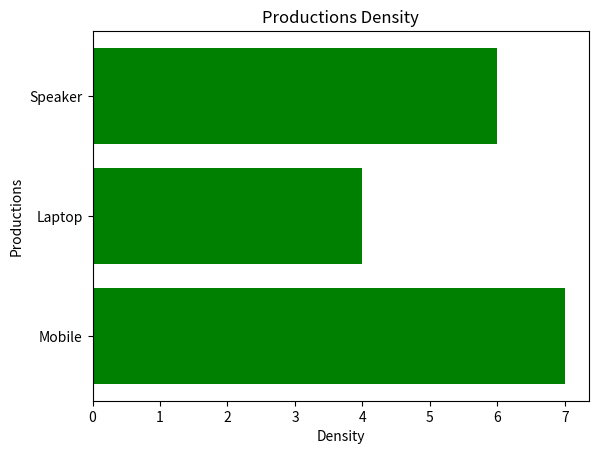

Generate this figure with matplotlib:
import matplotlib.pyplot as plt
import numpy as np

productions = ["Mobile", "Laptop", "Mobile", "Mobile", "Laptop", "Speaker", "Speaker", "Mobile"]
plt.figure()
plt.barh(productions, range(len(productions)), color="green")
plt.title("Productions Density")
plt.xlabel("Density")
plt.ylabel("Productions")
plt.show()
